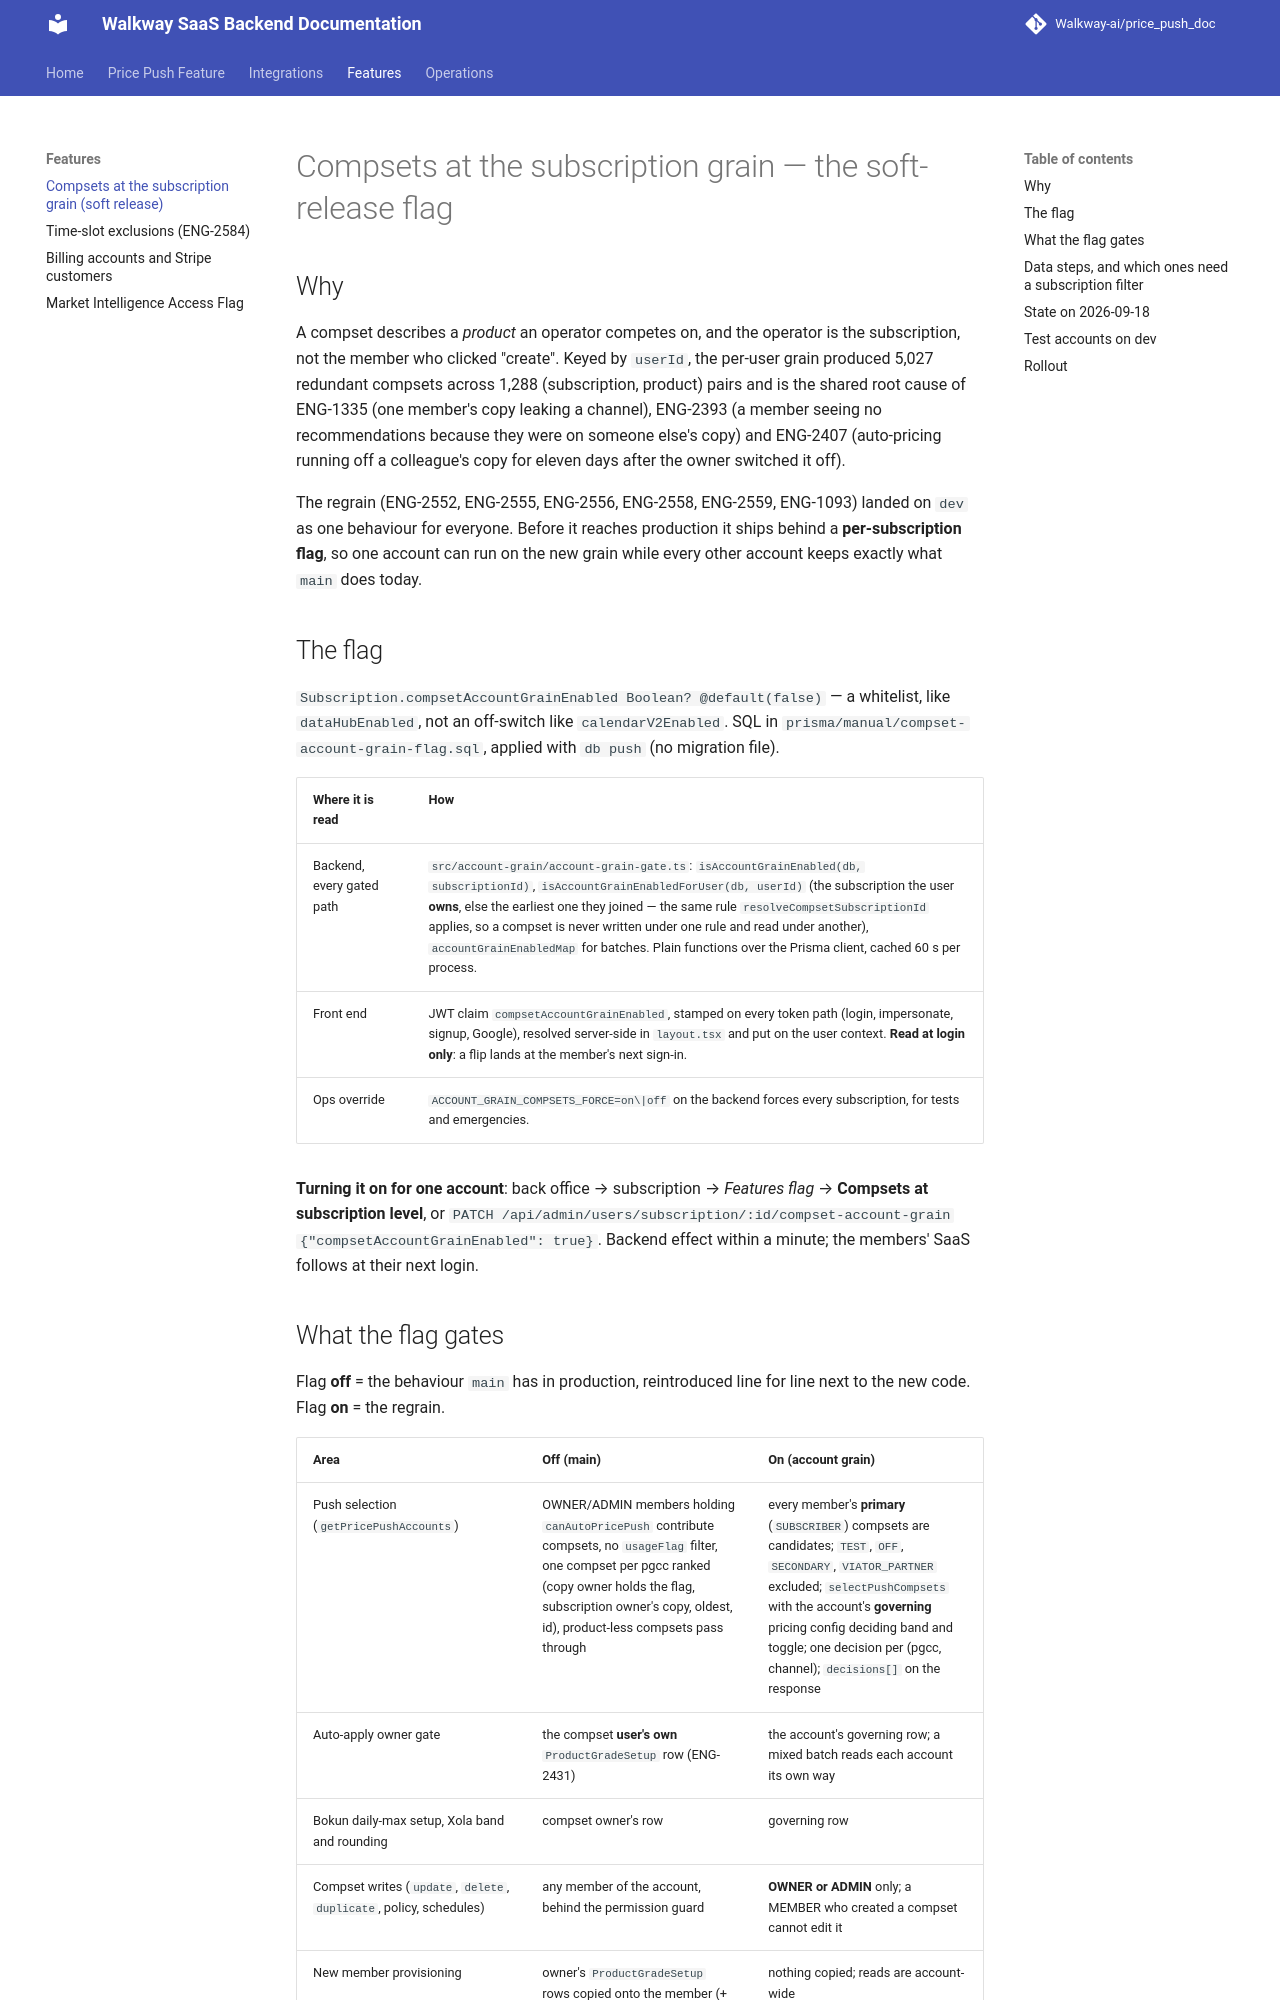

repository: Walkway-ai/price_push_doc · page: features/compset-subscription-grain/index.html · generator: mkdocs

# Compsets at the subscription grain — the soft-release flag

## Why

A compset describes a *product* an operator competes on, and the operator is the
subscription, not the member who clicked "create". Keyed by `userId`, the per-user grain
produced 5,027 redundant compsets across 1,288 (subscription, product) pairs and is the shared
root cause of ENG-1335 (one member's copy leaking a channel), ENG-2393 (a member seeing no
recommendations because they were on someone else's copy) and ENG-2407 (auto-pricing running
off a colleague's copy for eleven days after the owner switched it off).

The regrain (ENG-2552, ENG-2555, ENG-2556, ENG-2558, ENG-2559, ENG-1093) landed on `dev` as
one behaviour for everyone. Before it reaches production it ships behind a **per-subscription
flag**, so one account can run on the new grain while every other account keeps exactly what
`main` does today.

## The flag

`Subscription.compsetAccountGrainEnabled Boolean? @default(false)` — a whitelist, like
`dataHubEnabled`, not an off-switch like `calendarV2Enabled`. SQL in
`prisma/manual/compset-account-grain-flag.sql`, applied with `db push` (no migration file).

| Where it is read | How |
| --- | --- |
| Backend, every gated path | `src/account-grain/account-grain-gate.ts`: `isAccountGrainEnabled(db, subscriptionId)`, `isAccountGrainEnabledForUser(db, userId)` (the subscription the user **owns**, else the earliest one they joined — the same rule `resolveCompsetSubscriptionId` applies, so a compset is never written under one rule and read under another), `accountGrainEnabledMap` for batches. Plain functions over the Prisma client, cached 60 s per process. |
| Front end | JWT claim `compsetAccountGrainEnabled`, stamped on every token path (login, impersonate, signup, Google), resolved server-side in `layout.tsx` and put on the user context. **Read at login only**: a flip lands at the member's next sign-in. |
| Ops override | `ACCOUNT_GRAIN_COMPSETS_FORCE=on\|off` on the backend forces every subscription, for tests and emergencies. |

**Turning it on for one account**: back office → subscription → *Features flag* →
**Compsets at subscription level**, or
`PATCH /api/admin/users/subscription/:id/compset-account-grain {"compsetAccountGrainEnabled": true}`.
Backend effect within a minute; the members' SaaS follows at their next login.
